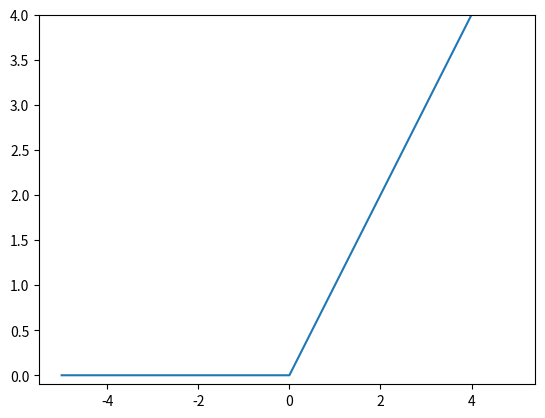

Write the Python code that produced this figure.
import numpy as np
import matplotlib.pylab as plt

def relu(x):
    return np.maximum(0, x)

x = np.arange(-5.0, 5.0, 0.1)
y = relu(x)
plt.plot(x, y)
plt.ylim(-0.1, 4)
plt.show()